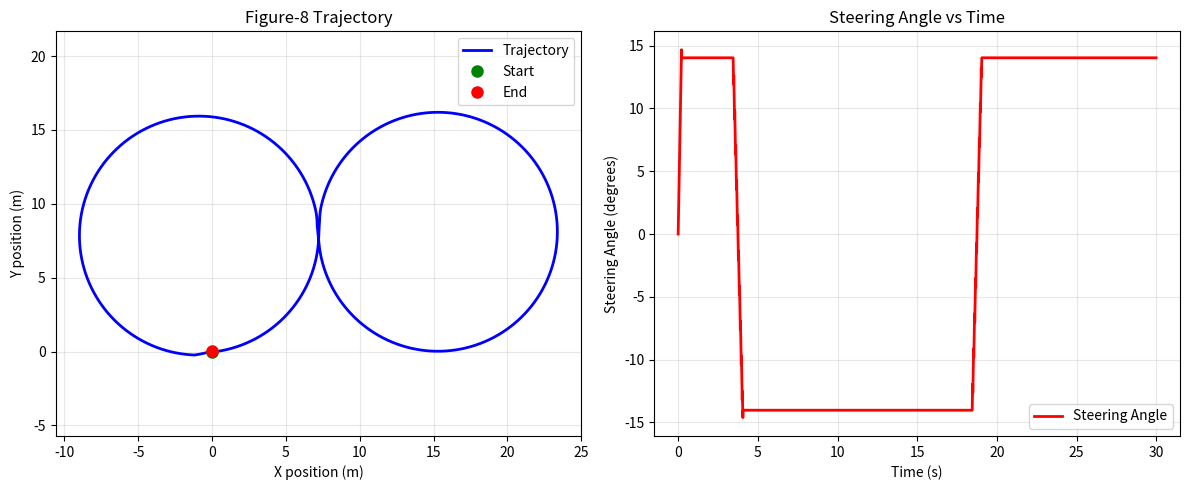
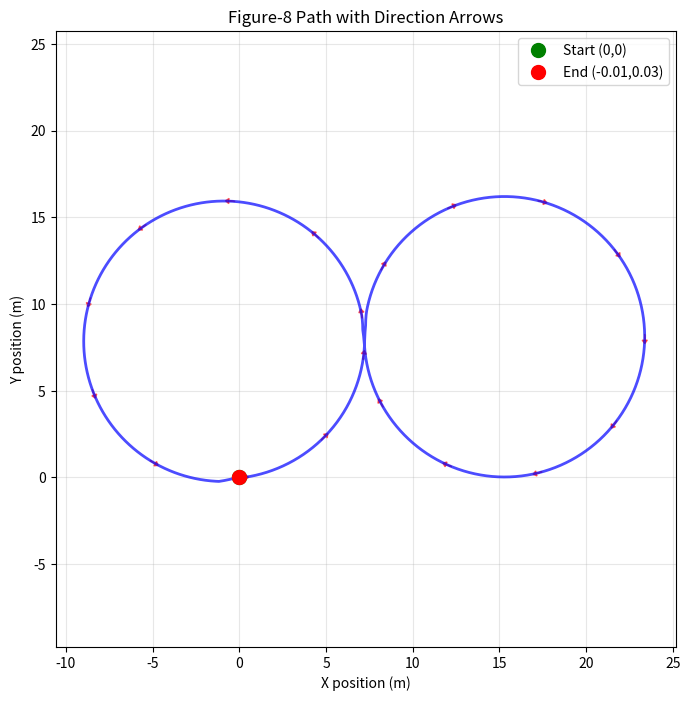

Python code for these plots, in order:
import numpy as np
import matplotlib.pyplot as plt

class Bicycle():
    def __init__(self):
        self.xc = 0
        self.yc = 0
        self.theta = 0
        self.delta = 0
        self.beta = 0
        self.v = 0.0  # Initial velocity
        
        self.L = 2  # Wheelbase
        self.lr = 1.2  # Distance from rear axle to center of mass
        self.lf = self.L - self.lr  # Distance from front axle to center of mass
        
        self.max_w = 1.22  # Max steering rate in rad/s
        self.max_v = 20.0  # Max velocity in m/s
        self.min_v = -5.0  # Min velocity in m/s (for reverse)

        self.dt = 0.1  # Time step

    def reset(self, x=0, y=0, theta=0):
        self.xc = x
        self.yc = y
        self.theta = theta
        self.delta = 0
        self.beta = 0
        self.v = 0.0
        
    def update(self, v, w):
        # Clip the inputs to their limits
        v = np.clip(v, self.min_v, self.max_v)
        w = np.clip(w, -self.max_w, self.max_w)
        self.v = v
        
        # Update steering angle
        self.delta += w * self.dt
        
        # Calculate slip angle beta
        self.beta = np.arctan((self.lr / self.L) * np.tan(self.delta))
        
        # Update position and orientation
        self.xc += self.v * np.cos(self.theta + self.beta) * self.dt
        self.yc += self.v * np.sin(self.theta + self.beta) * self.dt
        self.theta += (self.v / self.lr) * np.sin(self.beta) * self.dt
        
    def state(self):
        return self.xc, self.yc, self.theta, self.delta, self.beta


# Simulation parameters
sample_time = 0.01  # seconds
sim_time = 30.0  # seconds
time = np.arange(0, sim_time, sample_time)

xc = np.zeros_like(time)
yc = np.zeros_like(time)
theta = np.zeros_like(time)
delta = np.zeros_like(time)
beta = np.zeros_like(time)
v = np.zeros_like(time)
w = np.zeros_like(time)

# Create vehicle instance
vehicle = Bicycle()
vehicle.dt = sample_time

# Constant velocity for figure-8
v[:] = 16/15*np.pi + 0.02 # increased velocity for better control

# Define steering angle limits
max_steering = np.arctan(2/8)  # Maximum steering angle

# Get initial state
[xc[0], yc[0], theta[0], delta[0], beta[0]] = vehicle.state()

# Define phase durations for symmetric figure-8
# Each loop should take the same time for symmetry
steps_per_loop = len(time) // 2  # Split total time into two equal loops
transition_steps = 30  # Steps for smooth transition between loops

for i in range(1, len(time)):
    if i < steps_per_loop/4 - transition_steps:
        # First 1/4 loop - right turn (clockwise)
        if vehicle.delta < max_steering:
            w[i] = vehicle.max_w
        else:
            w[i] = 0
            vehicle.delta = max_steering
            
    elif i < steps_per_loop/4 + transition_steps:
        if i == steps_per_loop/4:
            vehicle.theta = np.deg2rad(90)
        # Transition from right to left turn
        progress = (i - (steps_per_loop/4 - transition_steps)) / (2 * transition_steps)
        target_delta = max_steering * (1 - 2 * progress)  # From +max to -max
        
        if vehicle.delta > target_delta:
            w[i] = -vehicle.max_w
        elif vehicle.delta < target_delta:
            w[i] = vehicle.max_w
        else:
            w[i] = 0
            
    elif i < 5/4 * steps_per_loop - transition_steps:
        # Second loop - left turn (counter-clockwise)
        if vehicle.delta > -max_steering:
            w[i] = -vehicle.max_w
        else:
            w[i] = 0
            vehicle.delta = -max_steering
            
    elif i < 5/4 * steps_per_loop + transition_steps:
        if i == 5/4 * steps_per_loop:
            vehicle.theta = np.deg2rad(90)
        # Transition back to straight/right turn to close the loop
        progress = (i - (5/4 * steps_per_loop - transition_steps)) / transition_steps
        target_delta = -max_steering * (1 - progress)  # From -max back to 0
        
        if vehicle.delta < target_delta:
            w[i] = vehicle.max_w
        elif vehicle.delta > target_delta:
            w[i] = -vehicle.max_w
        else:
            w[i] = 0
            
    else:
        if i == 2 * steps_per_loop - 35:
            vehicle.theta = np.deg2rad(0)
        # Second loop - left turn (counter-clockwise)
        if vehicle.delta > max_steering:
            w[i] = vehicle.max_w
        else:
            v[i] += 0.04  # Slightly increase speed to help close the loop
            w[i] = 0
            vehicle.delta = max_steering
              
    vehicle.update(v[i], w[i])
    [xc[i], yc[i], theta[i], delta[i], beta[i]] = vehicle.state()

# Print start and end positions to verify closure
print(f"Start position: ({xc[0]:.3f}, {yc[0]:.3f})")
print(f"End position: ({xc[-1]:.3f}, {yc[-1]:.3f})")
print(f"Distance from start to end: {np.sqrt((xc[-1]-xc[0])**2 + (yc[-1]-yc[0])**2):.3f}")

# Plotting
plt.figure(figsize=(12, 5))

plt.subplot(1, 2, 1)
plt.axis('equal')
plt.plot(xc, yc, 'b-', linewidth=2, label='Trajectory')
plt.plot(xc[0], yc[0], 'go', markersize=8, label='Start')
plt.plot(xc[-1], yc[-1], 'ro', markersize=8, label='End')
plt.title('Figure-8 Trajectory')
plt.xlabel('X position (m)')
plt.ylabel('Y position (m)')
plt.grid(True, alpha=0.3)
plt.legend()

plt.subplot(1, 2, 2)
plt.plot(time, np.rad2deg(delta), 'r-', linewidth=2, label='Steering Angle')
plt.xlabel('Time (s)')
plt.ylabel('Steering Angle (degrees)')
plt.title('Steering Angle vs Time')
plt.grid(True, alpha=0.3)
plt.legend()

plt.tight_layout()
plt.show()

# Additional plot showing the path closure
plt.figure(figsize=(8, 8))
plt.axis('equal')
plt.plot(xc, yc, 'b-', linewidth=2, alpha=0.7)
plt.plot(xc[0], yc[0], 'go', markersize=10, label='Start (0,0)')
plt.plot(xc[-1], yc[-1], 'ro', markersize=10, label=f'End ({xc[-1]:.2f},{yc[-1]:.2f})')

# Add arrows to show direction
n_arrows = 20
arrow_indices = np.linspace(0, len(time)-1, n_arrows, dtype=int)
for idx in arrow_indices:
    if idx < len(time) - 1:
        dx = xc[idx+1] - xc[idx]
        dy = yc[idx+1] - yc[idx]
        plt.arrow(xc[idx], yc[idx], dx*10, dy*10, 
                 head_width=0.3, head_length=0.2, fc='red', ec='red', alpha=0.6)

plt.title('Figure-8 Path with Direction Arrows')
plt.xlabel('X position (m)')
plt.ylabel('Y position (m)')
plt.grid(True, alpha=0.3)
plt.legend()
plt.show()